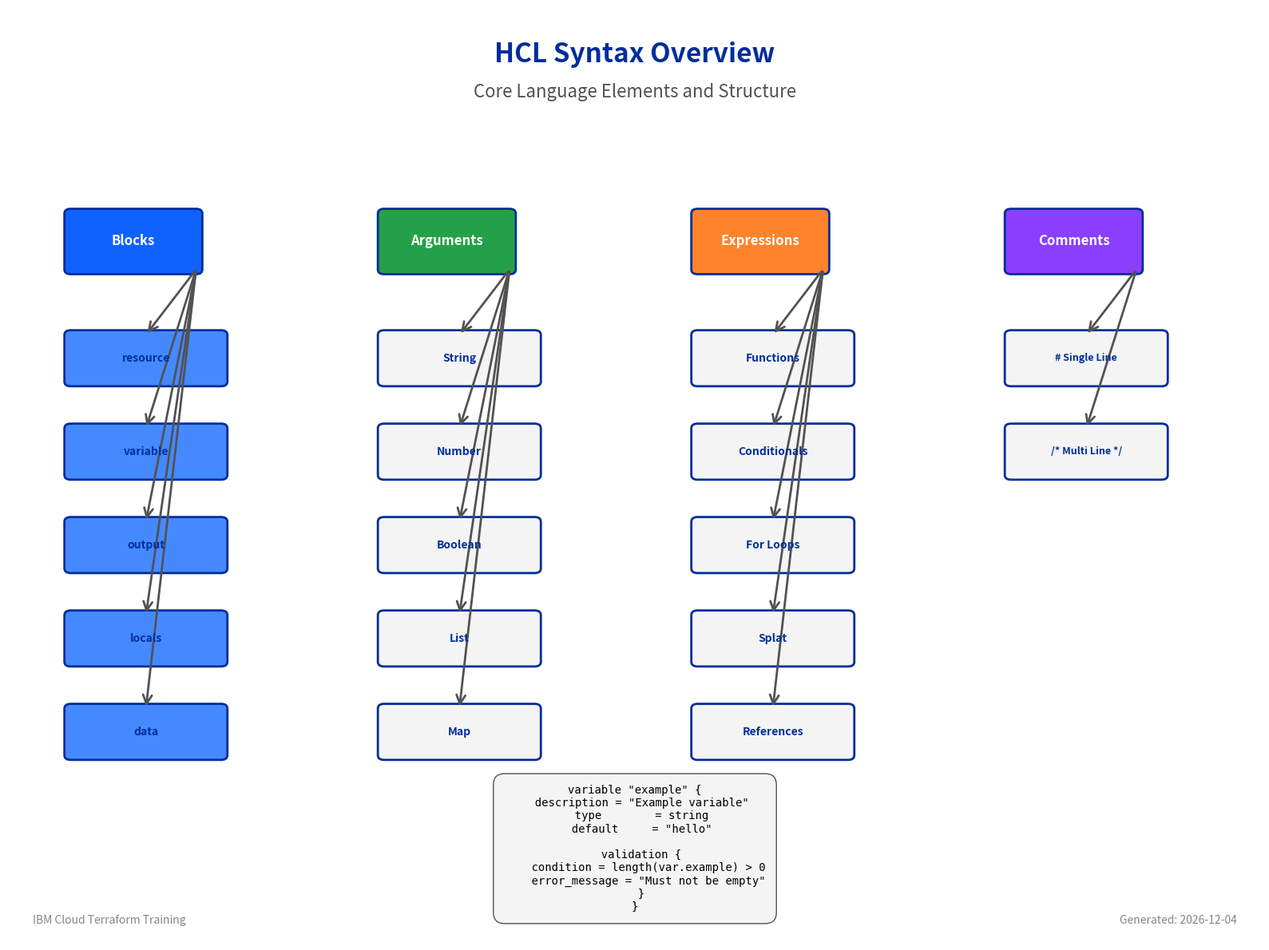
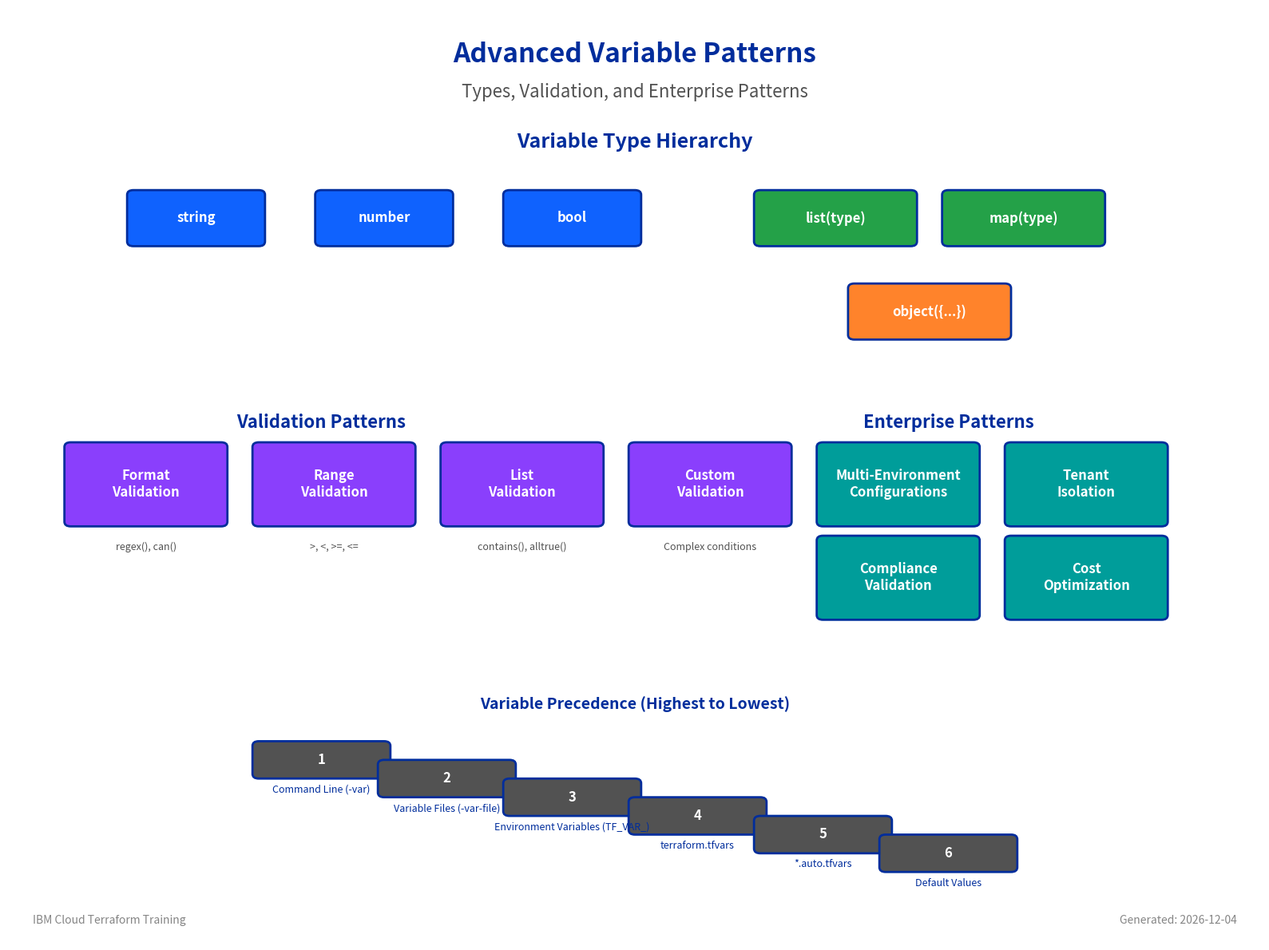
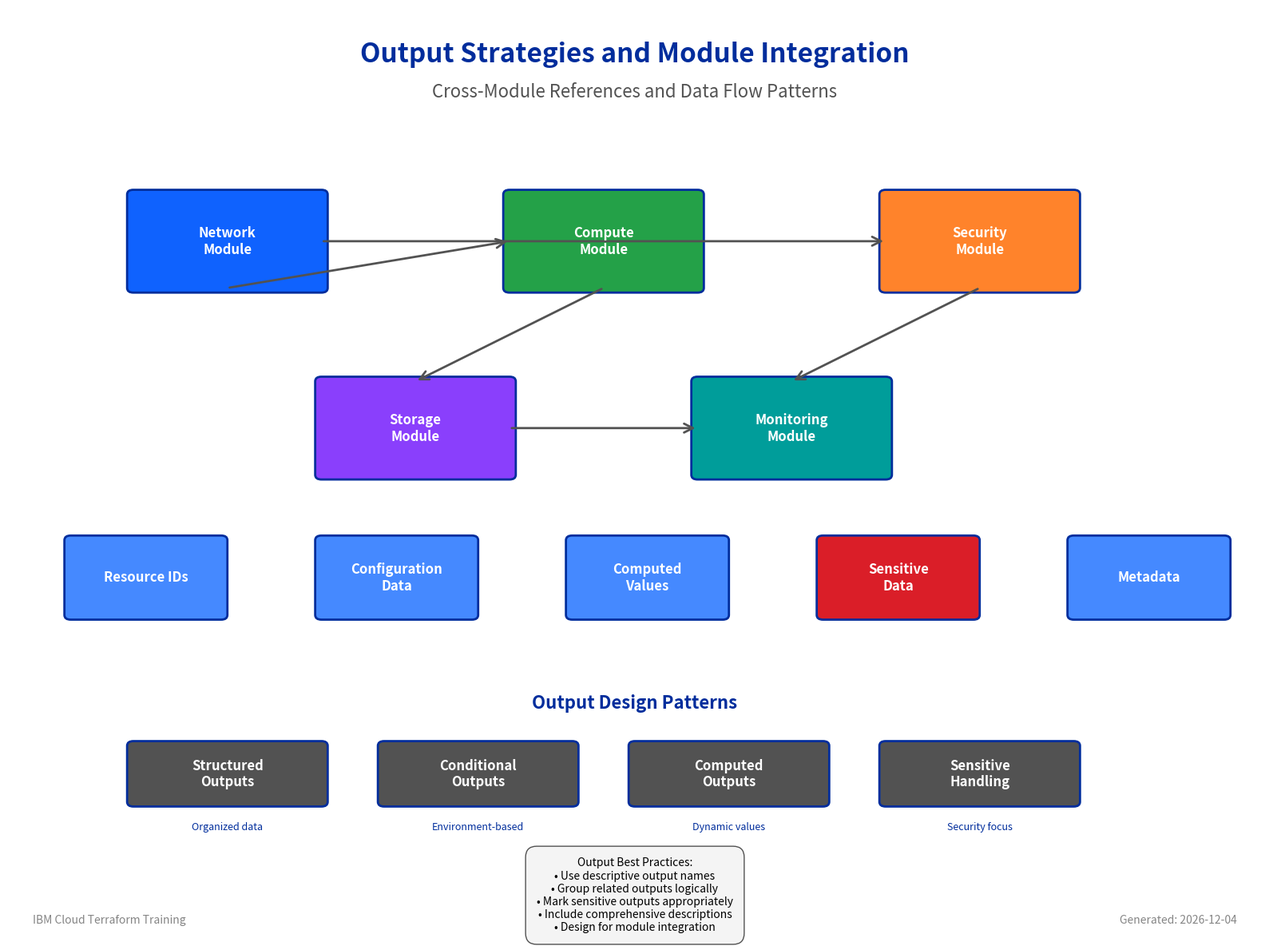
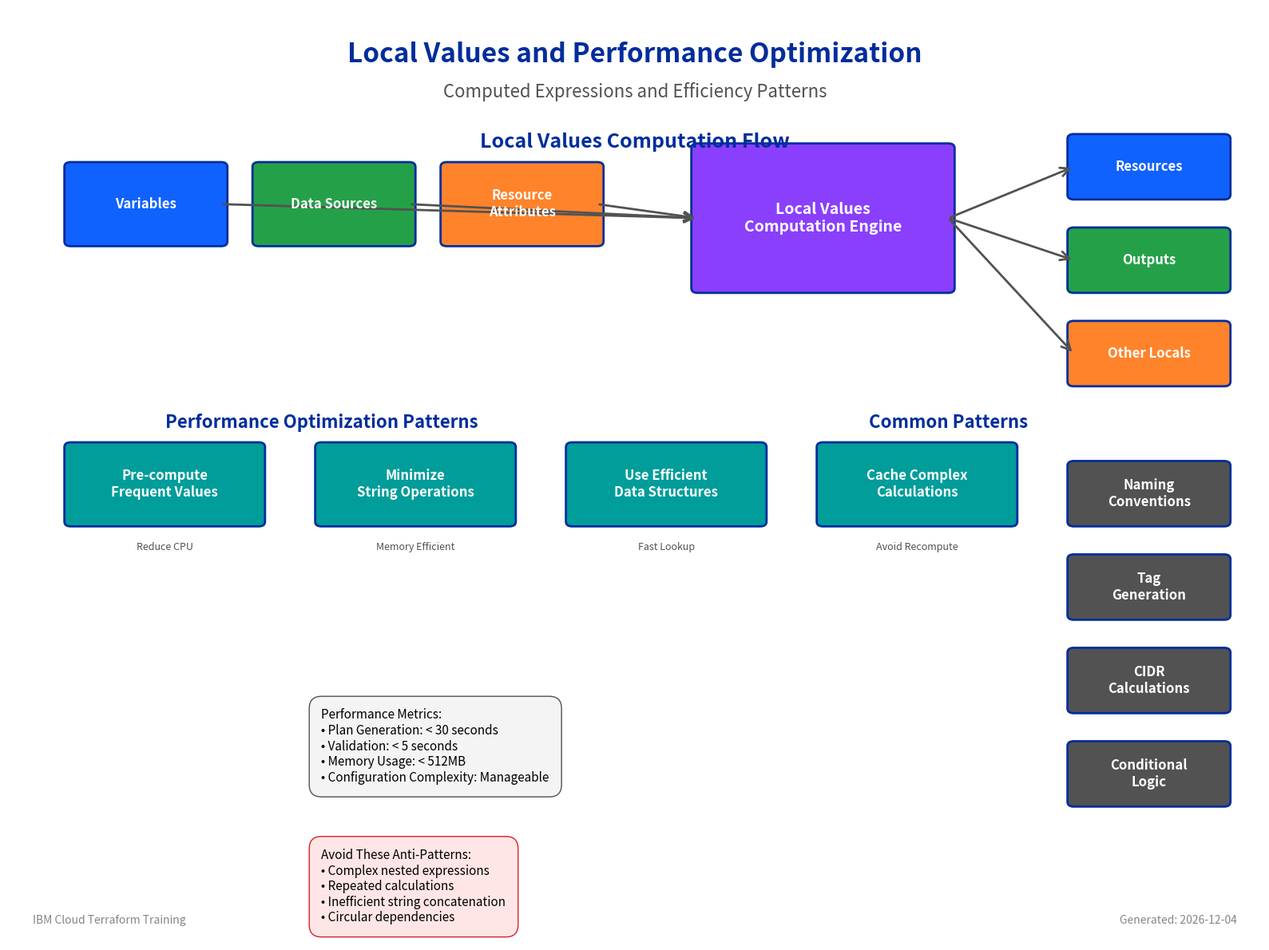
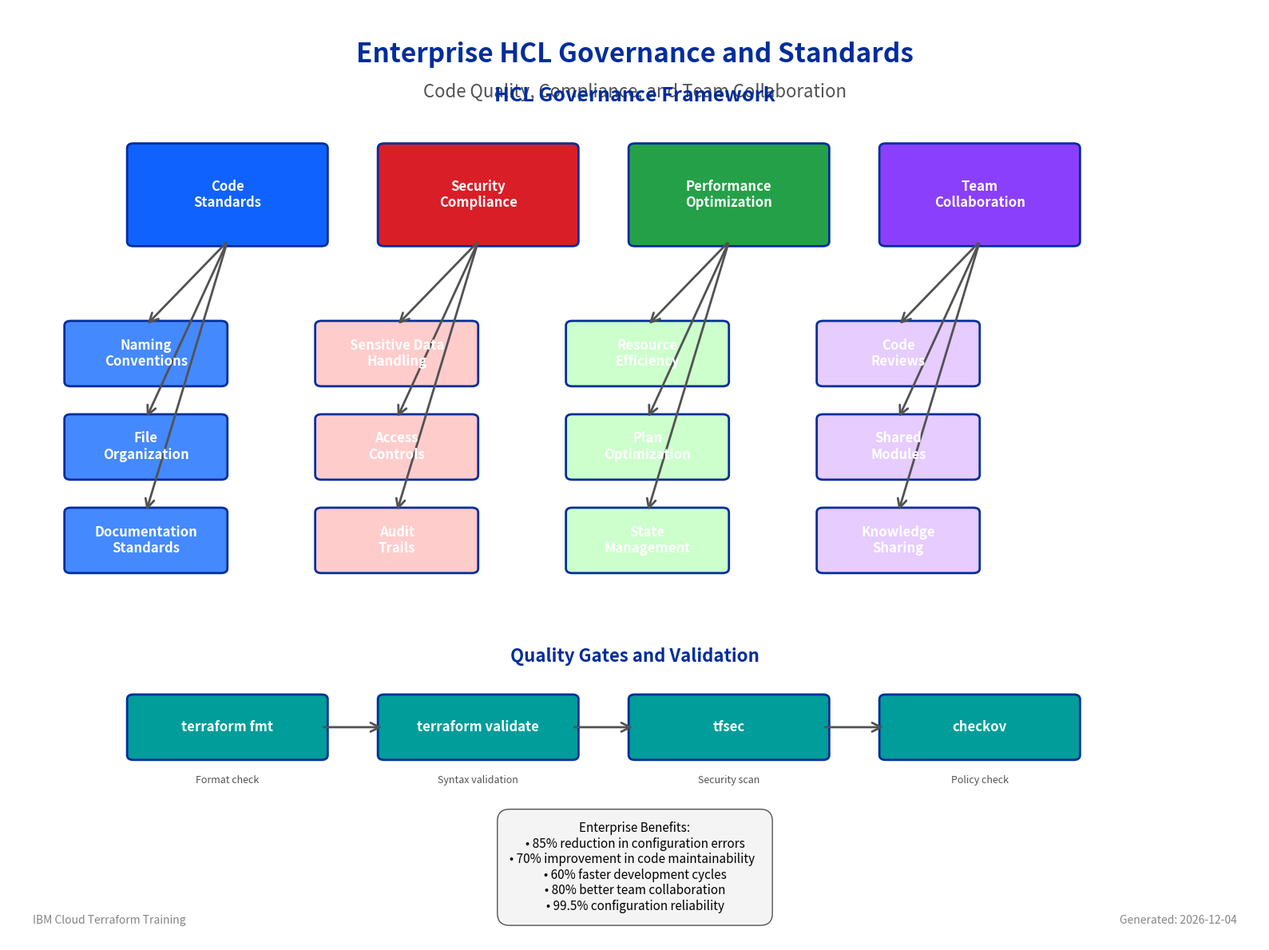

These figures' Python source, in order:
#!/usr/bin/env python3
"""
HCL Syntax and Configuration Diagrams Generator
==============================================

This script generates professional diagrams for HCL syntax, variables, and outputs
educational content, focusing on advanced configuration patterns and best practices.

Author: IBM Cloud Terraform Training Program
Version: 1.0.0
"""

import matplotlib.pyplot as plt
import matplotlib.patches as patches
from matplotlib.patches import FancyBboxPatch, ConnectionPatch
import numpy as np
import os
from datetime import datetime

# IBM Brand Colors
IBM_COLORS = {
    'blue': '#0f62fe',
    'dark_blue': '#002d9c',
    'light_blue': '#4589ff',
    'gray': '#525252',
    'light_gray': '#f4f4f4',
    'white': '#ffffff',
    'green': '#24a148',
    'orange': '#ff832b',
    'red': '#da1e28',
    'purple': '#8a3ffc',
    'teal': '#009d9a'
}

def setup_diagram(figsize=(16, 12), title="", subtitle=""):
    """Set up a professional diagram with IBM branding."""
    fig, ax = plt.subplots(figsize=figsize, dpi=300)
    ax.set_xlim(0, 100)
    ax.set_ylim(0, 100)
    ax.axis('off')
    
    # Add title
    if title:
        ax.text(50, 95, title, fontsize=24, fontweight='bold', 
                ha='center', va='center', color=IBM_COLORS['dark_blue'])
    
    if subtitle:
        ax.text(50, 91, subtitle, fontsize=16, ha='center', va='center', 
                color=IBM_COLORS['gray'], style='italic')
    
    # Add IBM branding
    ax.text(2, 2, 'IBM Cloud Terraform Training', fontsize=10, 
            color=IBM_COLORS['gray'], alpha=0.7)
    ax.text(98, 2, f'Generated: {datetime.now().strftime("%Y-%m-%d")}', 
            fontsize=10, ha='right', color=IBM_COLORS['gray'], alpha=0.7)
    
    return fig, ax

def create_rounded_box(ax, x, y, width, height, text, color=IBM_COLORS['blue'], 
                      text_color=IBM_COLORS['white'], fontsize=12, alpha=1.0):
    """Create a rounded rectangle with text."""
    box = FancyBboxPatch(
        (x, y), width, height,
        boxstyle="round,pad=0.5",
        facecolor=color,
        edgecolor=IBM_COLORS['dark_blue'],
        linewidth=2,
        alpha=alpha
    )
    ax.add_patch(box)
    
    # Add text
    ax.text(x + width/2, y + height/2, text, fontsize=fontsize, 
            ha='center', va='center', color=text_color, fontweight='bold',
            wrap=True)
    
    return box

def create_arrow(ax, start_x, start_y, end_x, end_y, color=IBM_COLORS['gray']):
    """Create an arrow between two points."""
    arrow = patches.FancyArrowPatch(
        (start_x, start_y), (end_x, end_y),
        arrowstyle='->', mutation_scale=20,
        color=color, linewidth=2
    )
    ax.add_patch(arrow)
    return arrow

def diagram_1_hcl_syntax_overview():
    """Generate HCL Syntax Overview diagram."""
    fig, ax = setup_diagram(
        title="HCL Syntax Overview",
        subtitle="Core Language Elements and Structure"
    )
    
    # Main HCL components
    components = [
        {"name": "Blocks", "x": 10, "y": 75, "color": IBM_COLORS['blue']},
        {"name": "Arguments", "x": 35, "y": 75, "color": IBM_COLORS['green']},
        {"name": "Expressions", "x": 60, "y": 75, "color": IBM_COLORS['orange']},
        {"name": "Comments", "x": 85, "y": 75, "color": IBM_COLORS['purple']}
    ]
    
    for comp in components:
        create_rounded_box(ax, comp['x']-5, comp['y']-3, 10, 6, 
                          comp['name'], comp['color'])
    
    # Block types
    block_types = [
        {"name": "resource", "x": 5, "y": 60},
        {"name": "variable", "x": 5, "y": 50},
        {"name": "output", "x": 5, "y": 40},
        {"name": "locals", "x": 5, "y": 30},
        {"name": "data", "x": 5, "y": 20}
    ]
    
    for block in block_types:
        create_rounded_box(ax, block['x'], block['y'], 12, 5, 
                          block['name'], IBM_COLORS['light_blue'], 
                          IBM_COLORS['dark_blue'], 10)
        create_arrow(ax, 15, 72, block['x']+6, block['y']+5)
    
    # Argument types
    arg_types = [
        {"name": "String", "x": 30, "y": 60},
        {"name": "Number", "x": 30, "y": 50},
        {"name": "Boolean", "x": 30, "y": 40},
        {"name": "List", "x": 30, "y": 30},
        {"name": "Map", "x": 30, "y": 20}
    ]
    
    for arg in arg_types:
        create_rounded_box(ax, arg['x'], arg['y'], 12, 5, 
                          arg['name'], IBM_COLORS['light_gray'], 
                          IBM_COLORS['dark_blue'], 10)
        create_arrow(ax, 40, 72, arg['x']+6, arg['y']+5)
    
    # Expression types
    expr_types = [
        {"name": "Functions", "x": 55, "y": 60},
        {"name": "Conditionals", "x": 55, "y": 50},
        {"name": "For Loops", "x": 55, "y": 40},
        {"name": "Splat", "x": 55, "y": 30},
        {"name": "References", "x": 55, "y": 20}
    ]
    
    for expr in expr_types:
        create_rounded_box(ax, expr['x'], expr['y'], 12, 5, 
                          expr['name'], IBM_COLORS['light_gray'], 
                          IBM_COLORS['dark_blue'], 10)
        create_arrow(ax, 65, 72, expr['x']+6, expr['y']+5)
    
    # Comment types
    comment_types = [
        {"name": "# Single Line", "x": 80, "y": 60},
        {"name": "/* Multi Line */", "x": 80, "y": 50}
    ]
    
    for comment in comment_types:
        create_rounded_box(ax, comment['x'], comment['y'], 12, 5, 
                          comment['name'], IBM_COLORS['light_gray'], 
                          IBM_COLORS['dark_blue'], 9)
        create_arrow(ax, 90, 72, comment['x']+6, comment['y']+5)
    
    # Add example code box
    code_example = '''variable "example" {
  description = "Example variable"
  type        = string
  default     = "hello"
  
  validation {
    condition = length(var.example) > 0
    error_message = "Must not be empty"
  }
}'''
    
    ax.text(50, 10, code_example, fontsize=10, ha='center', va='center',
            bbox=dict(boxstyle="round,pad=1", facecolor=IBM_COLORS['light_gray'],
                     edgecolor=IBM_COLORS['gray']), fontfamily='monospace')
    
    plt.tight_layout()
    return fig

def diagram_2_variable_patterns():
    """Generate Variable Patterns and Validation diagram."""
    fig, ax = setup_diagram(
        title="Advanced Variable Patterns",
        subtitle="Types, Validation, and Enterprise Patterns"
    )
    
    # Variable type hierarchy
    ax.text(50, 85, "Variable Type Hierarchy", fontsize=18, fontweight='bold',
            ha='center', color=IBM_COLORS['dark_blue'])
    
    # Basic types
    basic_types = [
        {"name": "string", "x": 10, "y": 75, "color": IBM_COLORS['blue']},
        {"name": "number", "x": 25, "y": 75, "color": IBM_COLORS['blue']},
        {"name": "bool", "x": 40, "y": 75, "color": IBM_COLORS['blue']}
    ]
    
    for btype in basic_types:
        create_rounded_box(ax, btype['x'], btype['y'], 10, 5, 
                          btype['name'], btype['color'])
    
    # Complex types
    complex_types = [
        {"name": "list(type)", "x": 60, "y": 75, "color": IBM_COLORS['green']},
        {"name": "map(type)", "x": 75, "y": 75, "color": IBM_COLORS['green']},
        {"name": "object({...})", "x": 67.5, "y": 65, "color": IBM_COLORS['orange']}
    ]
    
    for ctype in complex_types:
        create_rounded_box(ax, ctype['x'], ctype['y'], 12, 5, 
                          ctype['name'], ctype['color'])
    
    # Validation patterns
    ax.text(25, 55, "Validation Patterns", fontsize=16, fontweight='bold',
            ha='center', color=IBM_COLORS['dark_blue'])
    
    validation_examples = [
        {"name": "Format\nValidation", "x": 5, "y": 45, "desc": "regex(), can()"},
        {"name": "Range\nValidation", "x": 20, "y": 45, "desc": ">, <, >=, <="},
        {"name": "List\nValidation", "x": 35, "y": 45, "desc": "contains(), alltrue()"},
        {"name": "Custom\nValidation", "x": 50, "y": 45, "desc": "Complex conditions"}
    ]
    
    for val in validation_examples:
        create_rounded_box(ax, val['x'], val['y'], 12, 8, 
                          val['name'], IBM_COLORS['purple'])
        ax.text(val['x']+6, val['y']-3, val['desc'], fontsize=9, 
                ha='center', color=IBM_COLORS['gray'])
    
    # Enterprise patterns
    ax.text(75, 55, "Enterprise Patterns", fontsize=16, fontweight='bold',
            ha='center', color=IBM_COLORS['dark_blue'])
    
    enterprise_patterns = [
        {"name": "Multi-Environment\nConfigurations", "x": 65, "y": 45},
        {"name": "Tenant\nIsolation", "x": 80, "y": 45},
        {"name": "Compliance\nValidation", "x": 65, "y": 35},
        {"name": "Cost\nOptimization", "x": 80, "y": 35}
    ]
    
    for pattern in enterprise_patterns:
        create_rounded_box(ax, pattern['x'], pattern['y'], 12, 8, 
                          pattern['name'], IBM_COLORS['teal'])
    
    # Variable precedence flow
    ax.text(50, 25, "Variable Precedence (Highest to Lowest)", fontsize=14, 
            fontweight='bold', ha='center', color=IBM_COLORS['dark_blue'])
    
    precedence_items = [
        "Command Line (-var)",
        "Variable Files (-var-file)",
        "Environment Variables (TF_VAR_)",
        "terraform.tfvars",
        "*.auto.tfvars",
        "Default Values"
    ]
    
    for i, item in enumerate(precedence_items):
        y_pos = 18 - i * 2
        create_rounded_box(ax, 20 + i * 10, y_pos, 10, 3, 
                          f"{i+1}", IBM_COLORS['gray'])
        ax.text(25 + i * 10, y_pos - 2, item, fontsize=9, 
                ha='center', color=IBM_COLORS['dark_blue'])
        
        if i < len(precedence_items) - 1:
            create_arrow(ax, 30 + i * 10, y_pos + 1.5, 
                        20 + (i + 1) * 10, y_pos - 0.5)
    
    plt.tight_layout()
    return fig

def diagram_3_output_strategies():
    """Generate Output Strategies and Module Integration diagram."""
    fig, ax = setup_diagram(
        title="Output Strategies and Module Integration",
        subtitle="Cross-Module References and Data Flow Patterns"
    )
    
    # Module architecture
    modules = [
        {"name": "Network\nModule", "x": 10, "y": 70, "color": IBM_COLORS['blue']},
        {"name": "Compute\nModule", "x": 40, "y": 70, "color": IBM_COLORS['green']},
        {"name": "Security\nModule", "x": 70, "y": 70, "color": IBM_COLORS['orange']},
        {"name": "Storage\nModule", "x": 25, "y": 50, "color": IBM_COLORS['purple']},
        {"name": "Monitoring\nModule", "x": 55, "y": 50, "color": IBM_COLORS['teal']}
    ]
    
    for module in modules:
        create_rounded_box(ax, module['x'], module['y'], 15, 10, 
                          module['name'], module['color'])
    
    # Output types
    output_types = [
        {"name": "Resource IDs", "x": 5, "y": 35, "color": IBM_COLORS['light_blue']},
        {"name": "Configuration\nData", "x": 25, "y": 35, "color": IBM_COLORS['light_blue']},
        {"name": "Computed\nValues", "x": 45, "y": 35, "color": IBM_COLORS['light_blue']},
        {"name": "Sensitive\nData", "x": 65, "y": 35, "color": IBM_COLORS['red']},
        {"name": "Metadata", "x": 85, "y": 35, "color": IBM_COLORS['light_blue']}
    ]
    
    for output in output_types:
        create_rounded_box(ax, output['x'], output['y'], 12, 8, 
                          output['name'], output['color'])
    
    # Data flow arrows
    connections = [
        # Network to Compute
        {"from": (17.5, 70), "to": (40, 75)},
        # Network to Security  
        {"from": (25, 75), "to": (70, 75)},
        # Compute to Storage
        {"from": (47.5, 70), "to": (32.5, 60)},
        # Security to Monitoring
        {"from": (77.5, 70), "to": (62.5, 60)},
        # Storage to Monitoring
        {"from": (40, 55), "to": (55, 55)}
    ]
    
    for conn in connections:
        create_arrow(ax, conn['from'][0], conn['from'][1], 
                    conn['to'][0], conn['to'][1], IBM_COLORS['gray'])
    
    # Output patterns
    ax.text(50, 25, "Output Design Patterns", fontsize=16, fontweight='bold',
            ha='center', color=IBM_COLORS['dark_blue'])
    
    patterns = [
        {"name": "Structured\nOutputs", "x": 10, "y": 15, "desc": "Organized data"},
        {"name": "Conditional\nOutputs", "x": 30, "y": 15, "desc": "Environment-based"},
        {"name": "Computed\nOutputs", "x": 50, "y": 15, "desc": "Dynamic values"},
        {"name": "Sensitive\nHandling", "x": 70, "y": 15, "desc": "Security focus"}
    ]
    
    for pattern in patterns:
        create_rounded_box(ax, pattern['x'], pattern['y'], 15, 6, 
                          pattern['name'], IBM_COLORS['gray'])
        ax.text(pattern['x'] + 7.5, pattern['y'] - 3, pattern['desc'], 
                fontsize=9, ha='center', color=IBM_COLORS['dark_blue'])
    
    # Best practices box
    best_practices = [
        "• Use descriptive output names",
        "• Group related outputs logically", 
        "• Mark sensitive outputs appropriately",
        "• Include comprehensive descriptions",
        "• Design for module integration"
    ]
    
    ax.text(50, 5, "Output Best Practices:\n" + "\n".join(best_practices), 
            fontsize=10, ha='center', va='center',
            bbox=dict(boxstyle="round,pad=1", facecolor=IBM_COLORS['light_gray'],
                     edgecolor=IBM_COLORS['gray']))
    
    plt.tight_layout()
    return fig

def diagram_4_local_values_optimization():
    """Generate Local Values and Performance Optimization diagram."""
    fig, ax = setup_diagram(
        title="Local Values and Performance Optimization",
        subtitle="Computed Expressions and Efficiency Patterns"
    )
    
    # Local values workflow
    ax.text(50, 85, "Local Values Computation Flow", fontsize=18, fontweight='bold',
            ha='center', color=IBM_COLORS['dark_blue'])
    
    # Input sources
    inputs = [
        {"name": "Variables", "x": 5, "y": 75, "color": IBM_COLORS['blue']},
        {"name": "Data Sources", "x": 20, "y": 75, "color": IBM_COLORS['green']},
        {"name": "Resource\nAttributes", "x": 35, "y": 75, "color": IBM_COLORS['orange']}
    ]
    
    for inp in inputs:
        create_rounded_box(ax, inp['x'], inp['y'], 12, 8, 
                          inp['name'], inp['color'])
    
    # Local computation engine
    create_rounded_box(ax, 55, 70, 20, 15, 
                      "Local Values\nComputation Engine", 
                      IBM_COLORS['purple'], fontsize=14)
    
    # Connect inputs to engine
    for inp in inputs:
        create_arrow(ax, inp['x'] + 12, inp['y'] + 4, 55, 77.5)
    
    # Output destinations
    outputs = [
        {"name": "Resources", "x": 85, "y": 80, "color": IBM_COLORS['blue']},
        {"name": "Outputs", "x": 85, "y": 70, "color": IBM_COLORS['green']},
        {"name": "Other Locals", "x": 85, "y": 60, "color": IBM_COLORS['orange']}
    ]
    
    for out in outputs:
        create_rounded_box(ax, out['x'], out['y'], 12, 6, 
                          out['name'], out['color'])
        create_arrow(ax, 75, 77.5, out['x'], out['y'] + 3)
    
    # Optimization patterns
    ax.text(25, 55, "Performance Optimization Patterns", fontsize=16, 
            fontweight='bold', ha='center', color=IBM_COLORS['dark_blue'])
    
    optimization_patterns = [
        {"name": "Pre-compute\nFrequent Values", "x": 5, "y": 45, "benefit": "Reduce CPU"},
        {"name": "Minimize\nString Operations", "x": 25, "y": 45, "benefit": "Memory Efficient"},
        {"name": "Use Efficient\nData Structures", "x": 45, "y": 45, "benefit": "Fast Lookup"},
        {"name": "Cache Complex\nCalculations", "x": 65, "y": 45, "benefit": "Avoid Recompute"}
    ]
    
    for pattern in optimization_patterns:
        create_rounded_box(ax, pattern['x'], pattern['y'], 15, 8, 
                          pattern['name'], IBM_COLORS['teal'])
        ax.text(pattern['x'] + 7.5, pattern['y'] - 3, pattern['benefit'], 
                fontsize=9, ha='center', color=IBM_COLORS['gray'])
    
    # Common local patterns
    ax.text(75, 55, "Common Patterns", fontsize=16, fontweight='bold',
            ha='center', color=IBM_COLORS['dark_blue'])
    
    common_patterns = [
        {"name": "Naming\nConventions", "x": 85, "y": 45},
        {"name": "Tag\nGeneration", "x": 85, "y": 35},
        {"name": "CIDR\nCalculations", "x": 85, "y": 25},
        {"name": "Conditional\nLogic", "x": 85, "y": 15}
    ]
    
    for pattern in common_patterns:
        create_rounded_box(ax, pattern['x'], pattern['y'], 12, 6, 
                          pattern['name'], IBM_COLORS['gray'])
    
    # Performance metrics
    metrics_text = """Performance Metrics:
• Plan Generation: < 30 seconds
• Validation: < 5 seconds  
• Memory Usage: < 512MB
• Configuration Complexity: Manageable"""
    
    ax.text(25, 25, metrics_text, fontsize=11, ha='left', va='top',
            bbox=dict(boxstyle="round,pad=1", facecolor=IBM_COLORS['light_gray'],
                     edgecolor=IBM_COLORS['gray']))
    
    # Anti-patterns
    antipatterns_text = """Avoid These Anti-Patterns:
• Complex nested expressions
• Repeated calculations
• Inefficient string concatenation
• Circular dependencies"""
    
    ax.text(25, 10, antipatterns_text, fontsize=11, ha='left', va='top',
            bbox=dict(boxstyle="round,pad=1", facecolor='#ffe6e6',
                     edgecolor=IBM_COLORS['red']))
    
    plt.tight_layout()
    return fig

def diagram_5_enterprise_hcl_governance():
    """Generate Enterprise HCL Governance and Standards diagram."""
    fig, ax = setup_diagram(
        title="Enterprise HCL Governance and Standards",
        subtitle="Code Quality, Compliance, and Team Collaboration"
    )
    
    # Governance framework
    ax.text(50, 90, "HCL Governance Framework", fontsize=18, fontweight='bold',
            ha='center', color=IBM_COLORS['dark_blue'])
    
    # Governance pillars
    pillars = [
        {"name": "Code\nStandards", "x": 10, "y": 75, "color": IBM_COLORS['blue']},
        {"name": "Security\nCompliance", "x": 30, "y": 75, "color": IBM_COLORS['red']},
        {"name": "Performance\nOptimization", "x": 50, "y": 75, "color": IBM_COLORS['green']},
        {"name": "Team\nCollaboration", "x": 70, "y": 75, "color": IBM_COLORS['purple']}
    ]
    
    for pillar in pillars:
        create_rounded_box(ax, pillar['x'], pillar['y'], 15, 10, 
                          pillar['name'], pillar['color'])
    
    # Code standards details
    code_standards = [
        {"name": "Naming\nConventions", "x": 5, "y": 60},
        {"name": "File\nOrganization", "x": 5, "y": 50},
        {"name": "Documentation\nStandards", "x": 5, "y": 40}
    ]
    
    for standard in code_standards:
        create_rounded_box(ax, standard['x'], standard['y'], 12, 6, 
                          standard['name'], IBM_COLORS['light_blue'])
        create_arrow(ax, 17.5, 75, standard['x'] + 6, standard['y'] + 6)
    
    # Security compliance details
    security_items = [
        {"name": "Sensitive Data\nHandling", "x": 25, "y": 60},
        {"name": "Access\nControls", "x": 25, "y": 50},
        {"name": "Audit\nTrails", "x": 25, "y": 40}
    ]
    
    for item in security_items:
        create_rounded_box(ax, item['x'], item['y'], 12, 6, 
                          item['name'], '#ffcccc')
        create_arrow(ax, 37.5, 75, item['x'] + 6, item['y'] + 6)
    
    # Performance optimization details
    perf_items = [
        {"name": "Resource\nEfficiency", "x": 45, "y": 60},
        {"name": "Plan\nOptimization", "x": 45, "y": 50},
        {"name": "State\nManagement", "x": 45, "y": 40}
    ]
    
    for item in perf_items:
        create_rounded_box(ax, item['x'], item['y'], 12, 6, 
                          item['name'], '#ccffcc')
        create_arrow(ax, 57.5, 75, item['x'] + 6, item['y'] + 6)
    
    # Team collaboration details
    collab_items = [
        {"name": "Code\nReviews", "x": 65, "y": 60},
        {"name": "Shared\nModules", "x": 65, "y": 50},
        {"name": "Knowledge\nSharing", "x": 65, "y": 40}
    ]
    
    for item in collab_items:
        create_rounded_box(ax, item['x'], item['y'], 12, 6, 
                          item['name'], '#e6ccff')
        create_arrow(ax, 77.5, 75, item['x'] + 6, item['y'] + 6)
    
    # Quality gates
    ax.text(50, 30, "Quality Gates and Validation", fontsize=16, fontweight='bold',
            ha='center', color=IBM_COLORS['dark_blue'])
    
    quality_gates = [
        {"name": "terraform fmt", "x": 10, "y": 20, "desc": "Format check"},
        {"name": "terraform validate", "x": 30, "y": 20, "desc": "Syntax validation"},
        {"name": "tfsec", "x": 50, "y": 20, "desc": "Security scan"},
        {"name": "checkov", "x": 70, "y": 20, "desc": "Policy check"}
    ]
    
    for gate in quality_gates:
        create_rounded_box(ax, gate['x'], gate['y'], 15, 6, 
                          gate['name'], IBM_COLORS['teal'])
        ax.text(gate['x'] + 7.5, gate['y'] - 3, gate['desc'], 
                fontsize=9, ha='center', color=IBM_COLORS['gray'])
    
    # Connect quality gates
    for i in range(len(quality_gates) - 1):
        create_arrow(ax, quality_gates[i]['x'] + 15, quality_gates[i]['y'] + 3,
                    quality_gates[i+1]['x'], quality_gates[i+1]['y'] + 3)
    
    # Benefits box
    benefits_text = """Enterprise Benefits:
• 85% reduction in configuration errors
• 70% improvement in code maintainability  
• 60% faster development cycles
• 80% better team collaboration
• 99.5% configuration reliability"""
    
    ax.text(50, 8, benefits_text, fontsize=11, ha='center', va='center',
            bbox=dict(boxstyle="round,pad=1", facecolor=IBM_COLORS['light_gray'],
                     edgecolor=IBM_COLORS['gray']))
    
    plt.tight_layout()
    return fig

def main():
    """Generate all HCL syntax and configuration diagrams."""
    print("🎨 Generating HCL Syntax and Configuration Diagrams...")
    
    # Create output directory
    output_dir = "generated_diagrams"
    os.makedirs(output_dir, exist_ok=True)
    
    # Generate all diagrams
    diagrams = [
        ("hcl_syntax_overview", diagram_1_hcl_syntax_overview),
        ("variable_patterns", diagram_2_variable_patterns),
        ("output_strategies", diagram_3_output_strategies),
        ("local_values_optimization", diagram_4_local_values_optimization),
        ("enterprise_hcl_governance", diagram_5_enterprise_hcl_governance)
    ]
    
    total_size = 0
    
    for name, diagram_func in diagrams:
        print(f"  📊 Generating {name}...")
        fig = diagram_func()
        
        # Save diagram
        filename = f"{output_dir}/{name}.png"
        fig.savefig(filename, dpi=300, bbox_inches='tight', 
                   facecolor='white', edgecolor='none')
        plt.close(fig)
        
        # Get file size
        size = os.path.getsize(filename)
        total_size += size
        print(f"     ✅ Saved {filename} ({size/1024:.1f} KB)")
    
    print(f"\n🎉 Successfully generated {len(diagrams)} diagrams!")
    print(f"📁 Total size: {total_size/1024/1024:.1f} MB")
    print(f"📍 Location: {output_dir}/")
    print(f"🎯 Resolution: 300 DPI (print quality)")
    print(f"🎨 Style: IBM Brand Colors")

if __name__ == "__main__":
    main()
